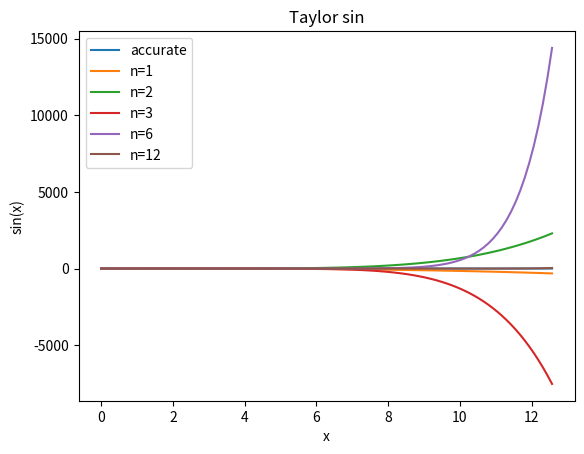

Reproduce this figure in Python.
import numpy as np
from math import factorial

# Taylor function
def S(x, n):
    s = 0
    for j in range(0, n+1):
        # += produces problems with large value np.arrays so s = s+x
        s = s + (((-1)**j)*((x**(2*j+1))/factorial((2*j+1))))
    return s

def taylor_plot(x, n):
    import matplotlib.pyplot as plt
    fig = plt.figure()
    ax = fig.add_subplot(1, 1, 1)
    # plotting sin(x)
    ax.plot(x, np.sin(x))
    # plotting for each n
    for i in n:
        ax.plot(x, S(x, i))
    ax.set_title("Taylor sin")
    ax.set_xlabel("x")
    ax.set_ylabel("sin(x)")
    plt.legend(["accurate", "n=1", "n=2", "n=3", "n=6", "n=12"])
    return plt.show()

def main():
    # init x array
    x = np.linspace(0, 4*np.pi, 100)
    n = [1, 2, 3, 6, 12]
    # calling plot function
    taylor_plot(x, n)

if __name__ == '__main__':
    main()
